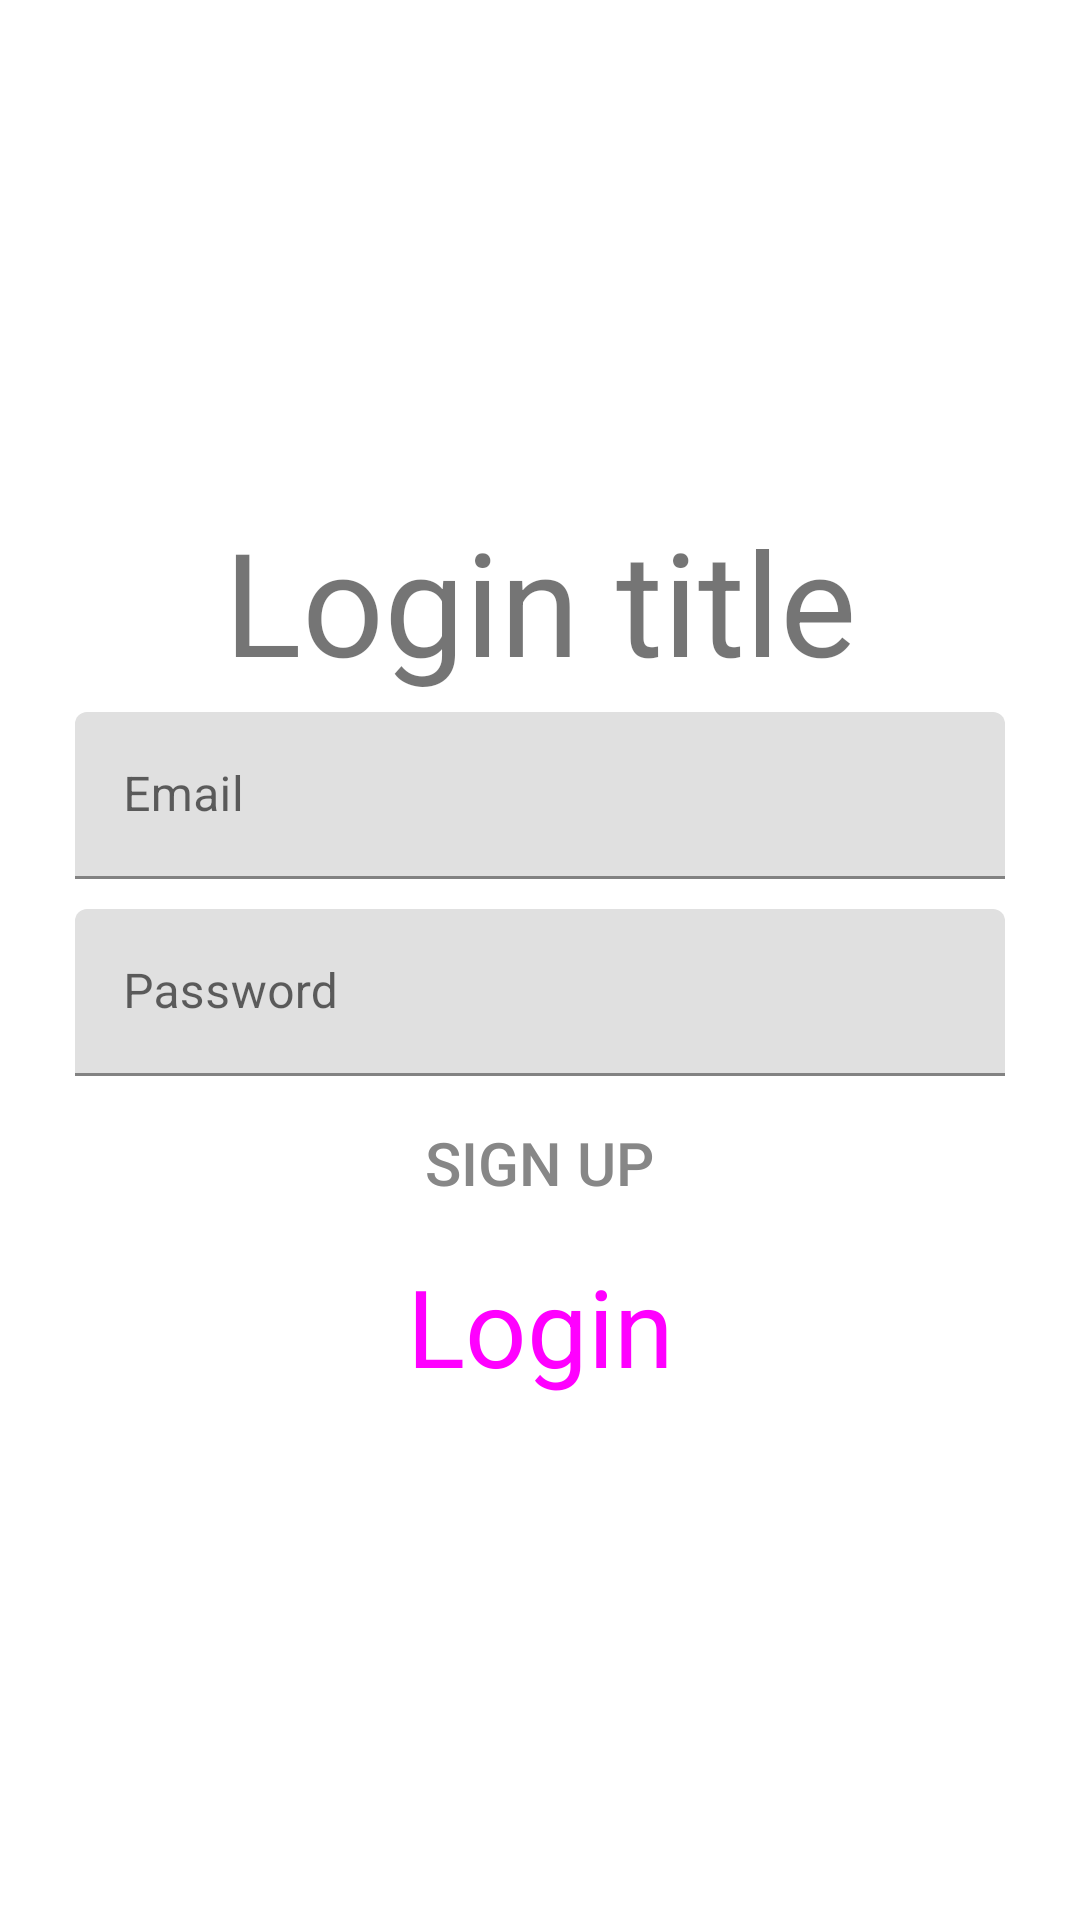

Here is an Android app screen rendered from its layout file. Give the layout XML and the strings, colors and styles it references.
<!-- AndroidManifest.xml: application theme Theme.Chips -->
<!-- res/layout/login_activity_layout.xml -->
<?xml version="1.0" encoding="utf-8"?>
<LinearLayout xmlns:android="http://schemas.android.com/apk/res/android"
    xmlns:tools="http://schemas.android.com/tools"
    android:layout_width="match_parent"
    android:layout_height="match_parent"
    android:gravity="center_horizontal"
    android:orientation="vertical"
    tools:context=".login_activity">

    <TextView
        android:id="@+id/txt_title"
        android:layout_width="match_parent"
        android:layout_height="wrap_content"
        android:layout_weight="1"

        android:gravity="bottom|center"
        android:text="Login title"
        android:textSize="48sp" />

    <LinearLayout
        android:layout_width="match_parent"
        android:layout_height="wrap_content"
        android:layout_marginLeft="20dp"
        android:layout_marginRight="20dp"
        android:layout_weight="1"
        android:orientation="vertical">

        <com.google.android.material.textfield.TextInputLayout
            android:layout_width="match_parent"
            android:layout_height="wrap_content"
            android:layout_margin="5dp">

            <com.google.android.material.textfield.TextInputEditText
                android:id="@+id/txt_email"
                android:layout_width="match_parent"
                android:layout_height="match_parent"
                android:hint="Email" />
        </com.google.android.material.textfield.TextInputLayout>

        <com.google.android.material.textfield.TextInputLayout
            android:layout_width="match_parent"
            android:layout_height="wrap_content"
            android:layout_margin="5dp">

            <com.google.android.material.textfield.TextInputEditText
                android:id="@+id/txt_password"
                android:layout_width="match_parent"
                android:layout_height="wrap_content"
                android:hint="Password" />

        </com.google.android.material.textfield.TextInputLayout>

        <Button
            android:id="@+id/btn_signUpActivity"
            style="@style/Widget.AppCompat.Button.Borderless.Colored"
            android:layout_width="wrap_content"
            android:layout_height="wrap_content"

            android:layout_gravity="center_horizontal"
            android:text="Sign up"
            android:textColor="#878787"
            android:textSize="20sp" />

        <Button
            android:id="@+id/btn_logIn"
            style="@style/Widget.Material3.Button.ElevatedButton"
            android:layout_width="214dp"
            android:layout_height="wrap_content"
            android:layout_gravity="center_horizontal"
            android:text="Login"
            android:textSize="36sp" />
    </LinearLayout>

</LinearLayout>
<!-- resources referenced by this layout -->
<resources>
  <style name="Theme.Chips" parent="Theme.MaterialComponents.DayNight.NoActionBar">
          
          <item name="colorPrimary">@color/purple_500</item>
          <item name="colorPrimaryVariant">@color/purple_700</item>
          <item name="colorOnPrimary">@color/white</item>
          
          <item name="colorSecondary">@color/teal_200</item>
          <item name="colorSecondaryVariant">@color/teal_700</item>
          <item name="colorOnSecondary">@color/black</item>
          
          <item name="android:statusBarColor">?attr/colorPrimaryVariant</item>
          
      </style>
  <color name="purple_500">#2640E8</color>
  <color name="purple_700">#12249A</color>
  <color name="white">#FFFFFFFF</color>
  <color name="teal_200">#FF03DAC5</color>
  <color name="teal_700">#FF018786</color>
  <color name="black">#000000</color>
</resources>
